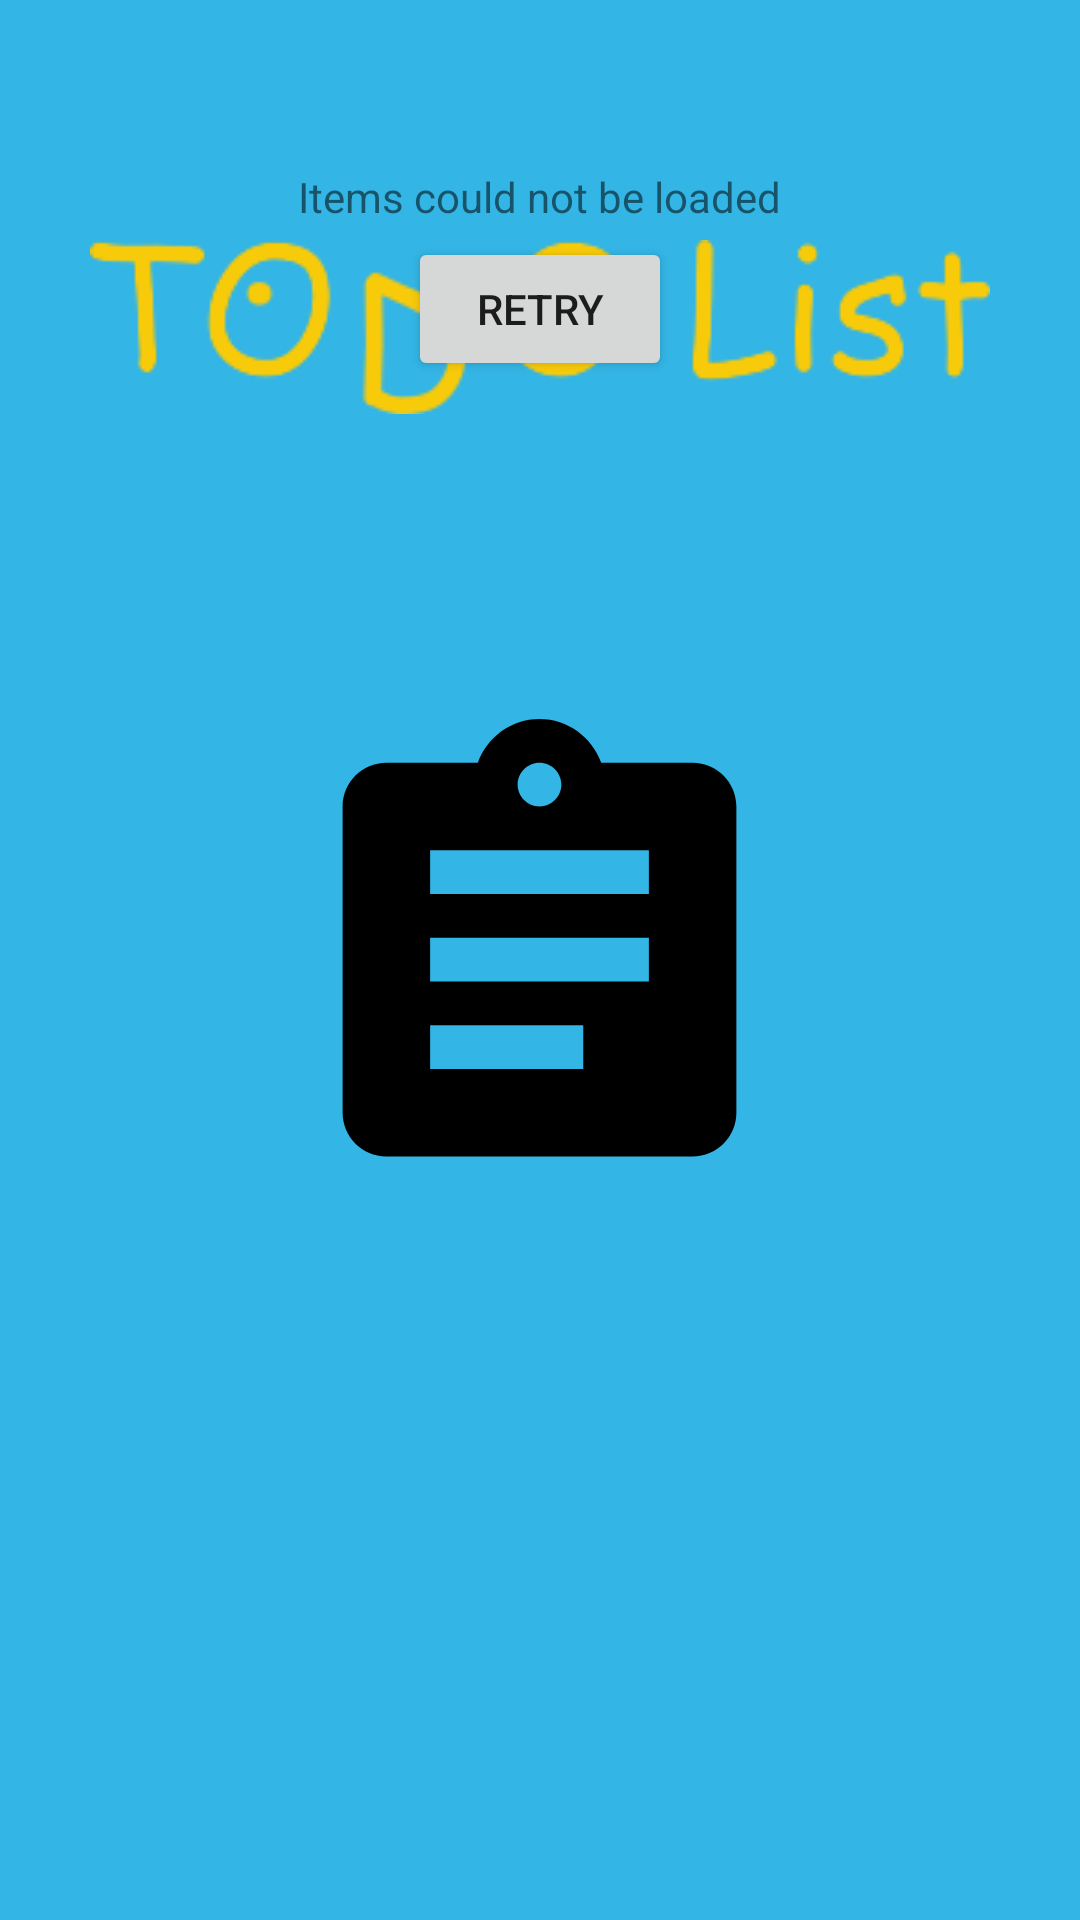

This screen was rendered from an Android layout file. Write that file and the resources it references.
<!-- AndroidManifest.xml: application theme splashScreenTheme -->
<!-- res/layout/adapter_load_state_footer.xml -->
<?xml version="1.0" encoding="utf-8"?>
<layout xmlns:android="http://schemas.android.com/apk/res/android"
    xmlns:tools="http://schemas.android.com/tools">

    <LinearLayout
        android:layout_width="match_parent"
        android:layout_height="wrap_content"
        android:gravity="center_horizontal"
        android:orientation="vertical"
        android:padding="8dp"
        tools:background="@color/white">

        <ProgressBar
            android:id="@+id/progress_bar"
            android:layout_width="wrap_content"
            android:layout_height="wrap_content" />

        <TextView
            android:id="@+id/text_view_error"
            android:layout_width="wrap_content"
            android:layout_height="wrap_content"
            android:text="@string/message_error_items_could_not_be_loaded" />

        <Button
            android:id="@+id/button_retry"
            android:layout_width="wrap_content"
            android:layout_height="wrap_content"
            android:layout_marginTop="4dp"
            android:text="@string/action_retry" />

    </LinearLayout>
</layout>
<!-- resources referenced by this layout -->
<resources>
  <string name="action_retry">Retry</string>
  <string name="message_error_items_could_not_be_loaded">Items could not be loaded</string>
  <style name="splashScreenTheme" parent="Theme.MaterialComponents.Light">
          <item name="android:windowBackground">@drawable/splash_view</item>
          <item name="android:statusBarColor">@android:color/holo_blue_light</item>
      </style>
  <!-- drawable splash_view (drawable) -->
  <?xml version="1.0" encoding="utf-8"?>
  <layer-list xmlns:android="http://schemas.android.com/apk/res/android">
  
      <item android:drawable="@android:color/holo_blue_light" />
  
      <item android:top="80dp">
          <bitmap
              android:layout_width="match_parent"
              android:gravity="center_horizontal|top"
              android:src="@drawable/todo_icon" />
      </item>
  
      <item
          android:drawable="@drawable/ic_logo"
          android:gravity="center" />
  
  </layer-list>
  <!-- drawable todo_icon: png bitmap (drawable, 6552 bytes) -->
  <!-- drawable ic_logo (drawable) -->
  <vector xmlns:android="http://schemas.android.com/apk/res/android"
      android:width="175dp"
      android:height="175dp"
      android:viewportWidth="24"
      android:viewportHeight="24">
      <path
          android:fillColor="@android:color/background_dark"
          android:pathData="M19,3h-4.18C14.4,1.84 13.3,1 12,1c-1.3,0 -2.4,0.84 -2.82,2L5,3c-1.1,0 -2,0.9 -2,2v14c0,1.1 0.9,2 2,2h14c1.1,0 2,-0.9 2,-2L21,5c0,-1.1 -0.9,-2 -2,-2zM12,3c0.55,0 1,0.45 1,1s-0.45,1 -1,1 -1,-0.45 -1,-1 0.45,-1 1,-1zM14,17L7,17v-2h7v2zM17,13L7,13v-2h10v2zM17,9L7,9L7,7h10v2z" />
  </vector>
  <!-- not gathered from this repository: default colours our renderer supplied (Android Studio template values) -->
  <color name="white">#FFFFFFFF</color>
</resources>
